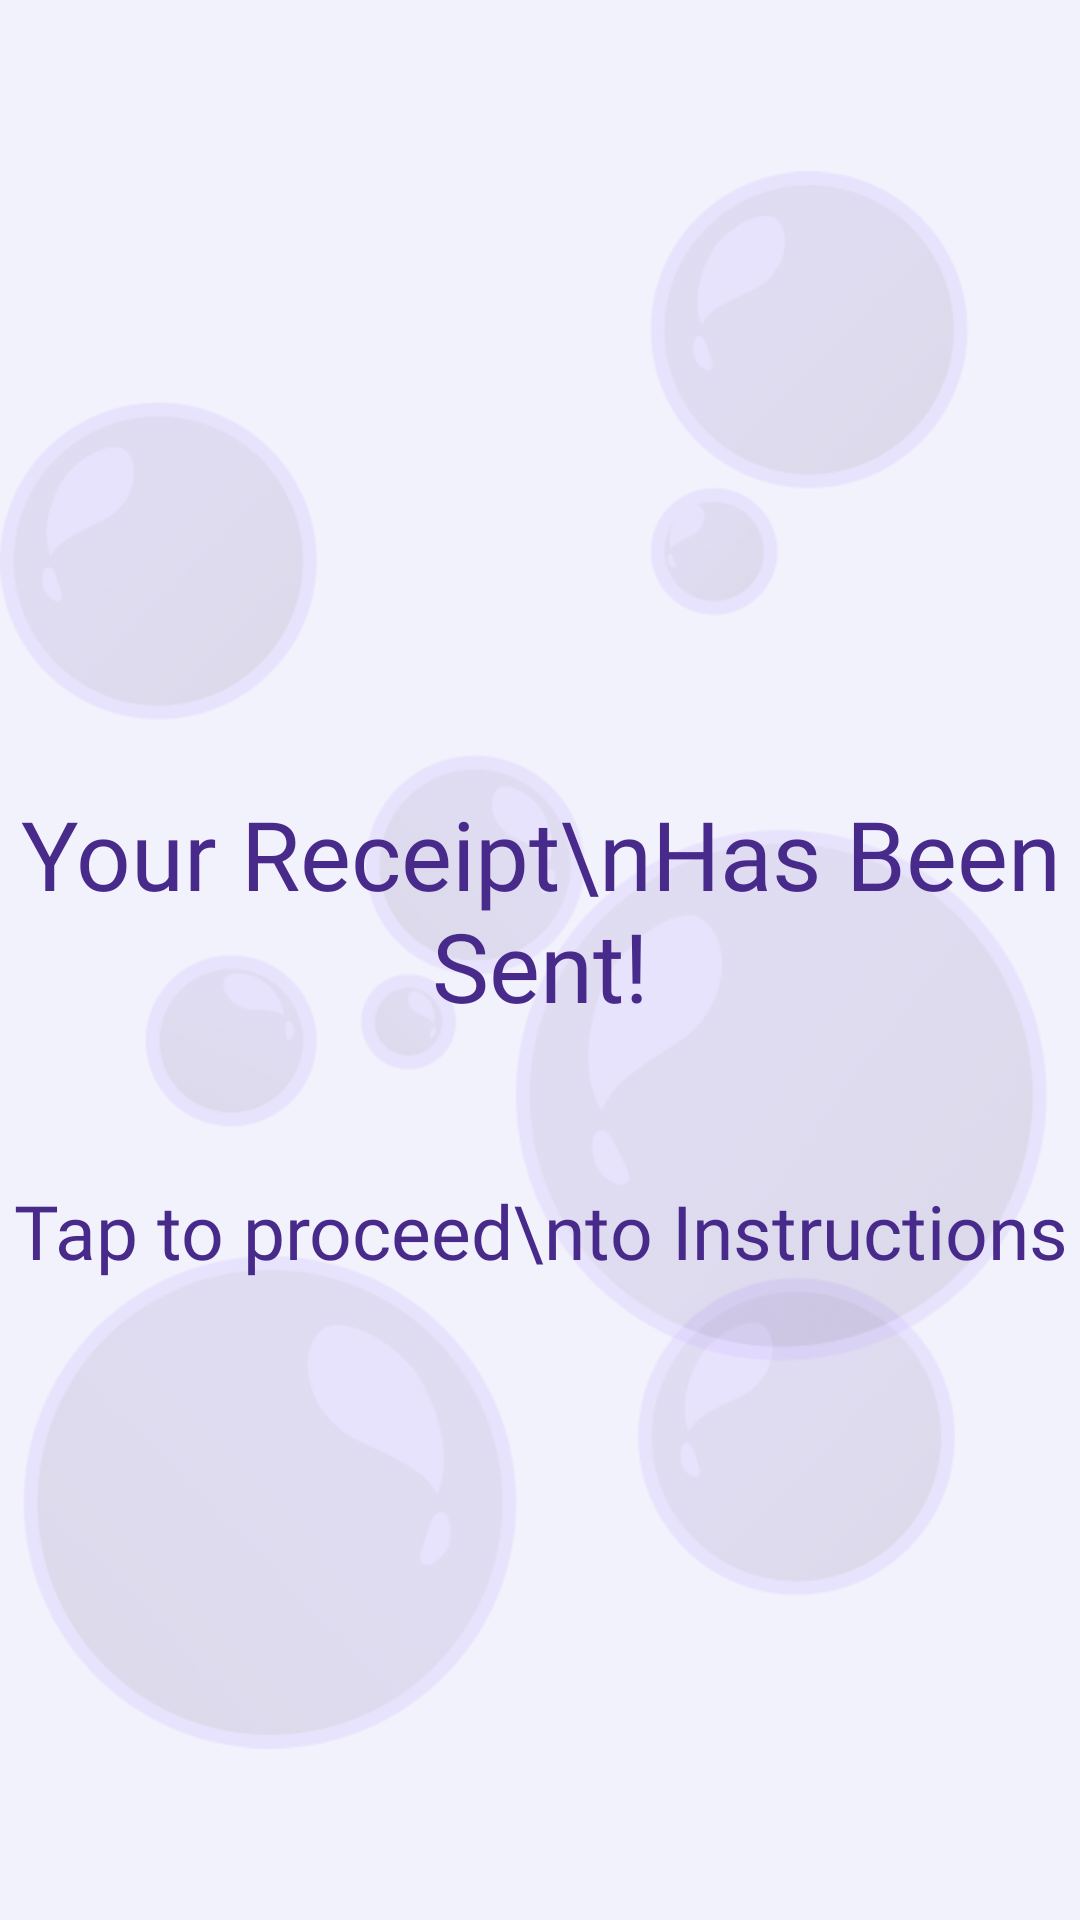

Produce the Android XML layout that renders to this screen, including the resource entries it uses.
<!-- AndroidManifest.xml: application theme Theme.AutoSPA -->
<!-- res/layout/activity_receipt_sent.xml -->
<?xml version="1.0" encoding="utf-8"?>
<androidx.constraintlayout.widget.ConstraintLayout xmlns:android="http://schemas.android.com/apk/res/android"
    xmlns:app="http://schemas.android.com/apk/res-auto"
    android:layout_width="match_parent"
    android:layout_height="match_parent">

    
    <include
        layout="@layout/background_1"/>

    <LinearLayout
        android:layout_width="wrap_content"
        android:layout_height="wrap_content"
        app:layout_constraintTop_toTopOf="parent"
        app:layout_constraintLeft_toLeftOf="parent"
        app:layout_constraintRight_toRightOf="parent"
        app:layout_constraintBottom_toBottomOf="parent"
        android:layout_marginTop="50dp"
        android:orientation="vertical"
        android:gravity="center">

        
        <TextView
            android:id="@+id/receipt_sent_text"
            android:layout_width="wrap_content"
            android:layout_height="wrap_content"
            android:text="Your Receipt\nHas Been Sent!"
            android:fontFamily="@font/opensans_bold"
            android:textColor="@color/primaryPurple"
            android:textSize="32sp"
            android:gravity="center"/>

        
        <TextView
            android:id="@+id/tap_to_return_text"
            android:layout_width="wrap_content"
            android:layout_height="wrap_content"
            android:text="Tap to proceed\nto Instructions"
            android:fontFamily="@font/opensans_bold"
            android:textColor="@color/primaryPurple"
            android:textSize="25sp"
            android:gravity="center"
            android:layout_marginTop="50dp"/>

    </LinearLayout>

</androidx.constraintlayout.widget.ConstraintLayout>
<!-- res/layout/background_1.xml (included above) -->
<?xml version="1.0" encoding="utf-8"?>
<androidx.constraintlayout.widget.ConstraintLayout xmlns:android="http://schemas.android.com/apk/res/android"
    android:layout_width="match_parent"
    android:layout_height="match_parent"
    android:background="@color/background">

    
    <ImageView
        android:id="@+id/background_1"
        android:layout_width="match_parent"
        android:layout_height="match_parent"
        android:src="@drawable/bubble_background_1"
        android:contentDescription="Background Image 1"/>

</androidx.constraintlayout.widget.ConstraintLayout>
<!-- resources referenced by this layout -->
<resources>
  <color name="background">#F2F2FC</color>
  <color name="primaryPurple">#472A89</color>
  <!-- drawable bubble_background_1: png bitmap (drawable, 114591 bytes) -->
  <style name="Theme.AutoSPA" parent="Base.Theme.AutoSPA" />
  <style name="Base.Theme.AutoSPA" parent="Theme.AppCompat.DayNight.NoActionBar">
          
          
      </style>
</resources>
